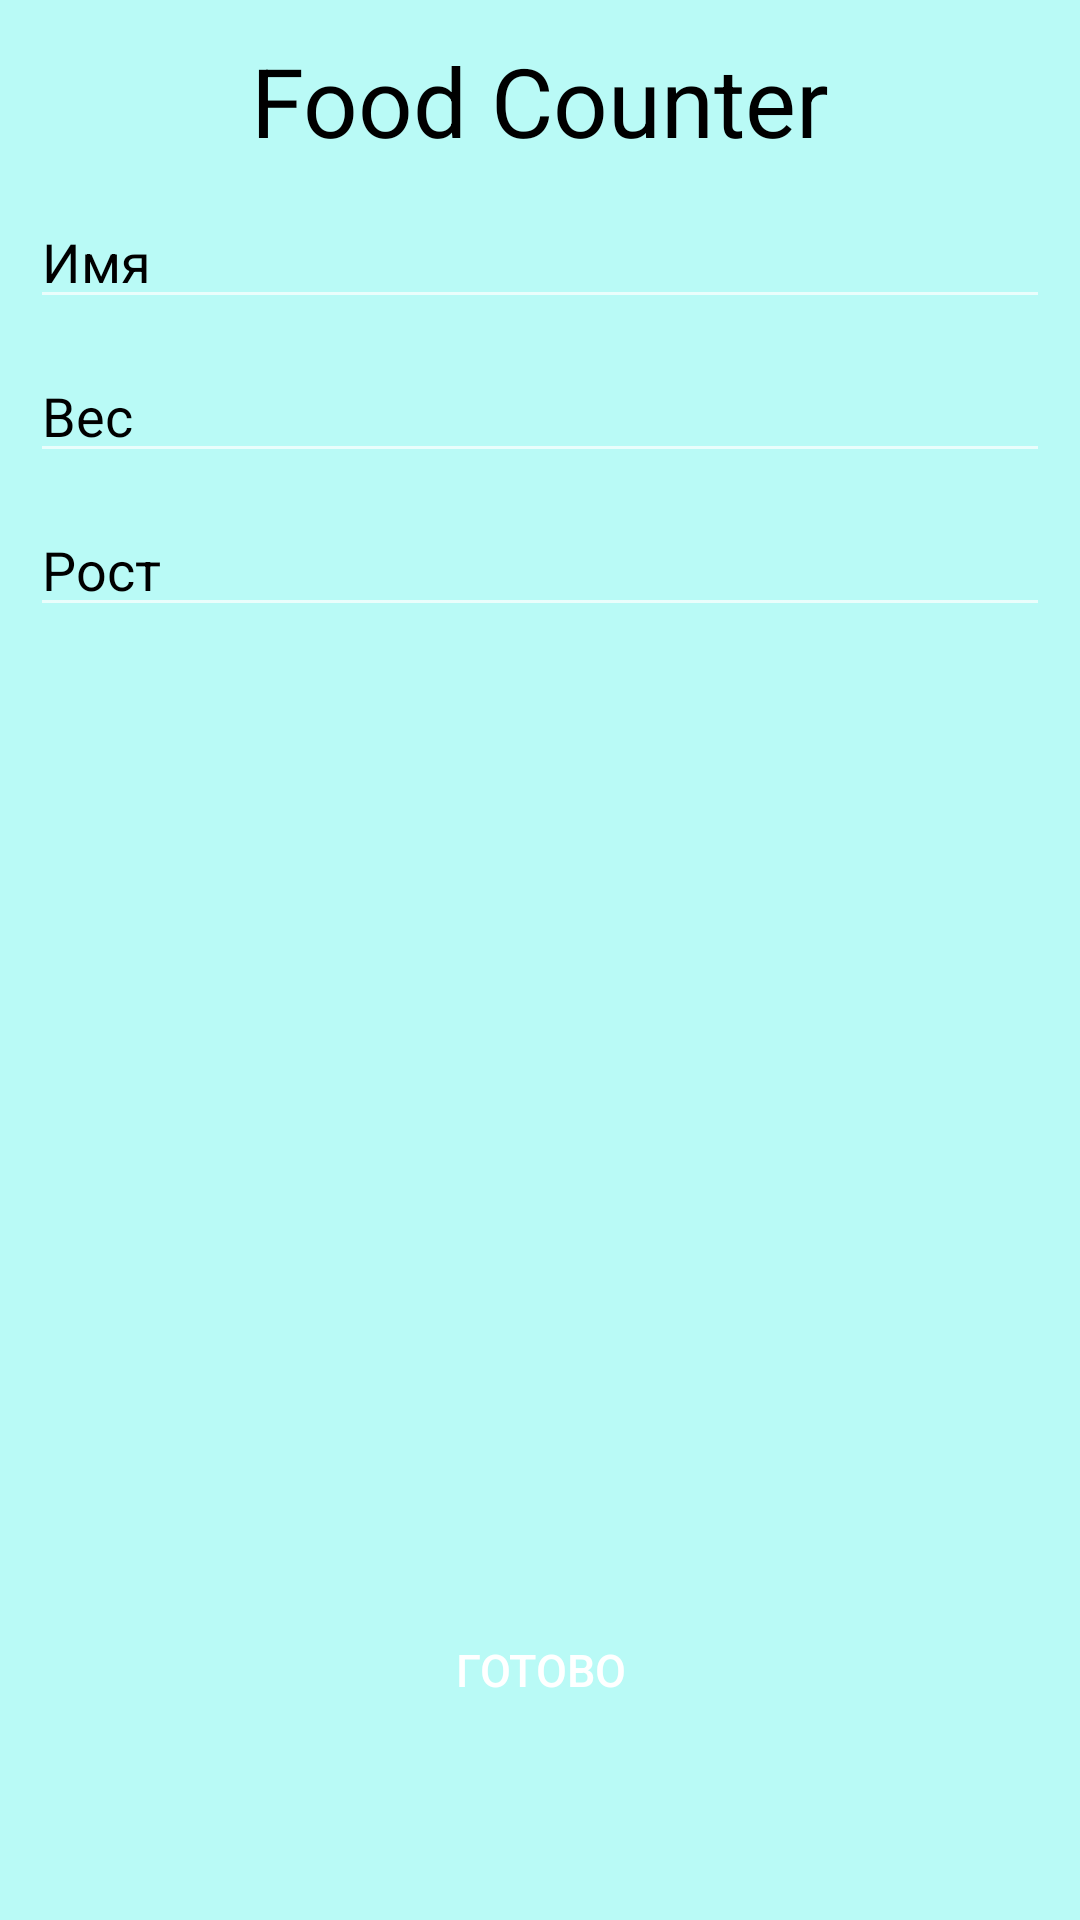

Produce the Android XML layout that renders to this screen, including the resource entries it uses.
<!-- AndroidManifest.xml: application theme Theme.FoodCounter -->
<!-- res/layout/activity_main.xml -->
<?xml version="1.0" encoding="utf-8"?>
<androidx.constraintlayout.widget.ConstraintLayout xmlns:android="http://schemas.android.com/apk/res/android"
    xmlns:app="http://schemas.android.com/apk/res-auto"
    xmlns:tools="http://schemas.android.com/tools"
    android:layout_width="match_parent"
    android:layout_height="match_parent"
    android:background="@color/bezheviy"
    tools:context=".MainActivity">
    
    
    <TextView
        android:layout_width="wrap_content"
        android:layout_height="wrap_content"
        android:text="Food Counter"
        android:textSize="32dp"
        android:textColor="@color/black"

        app:layout_constraintBottom_toBottomOf="parent"
        app:layout_constraintTop_toTopOf="parent"
        app:layout_constraintLeft_toLeftOf="parent"
        app:layout_constraintRight_toRightOf="parent"
        android:id="@+id/textView"
        app:layout_constraintVertical_bias="0.02"
        />


    <EditText
        android:id="@+id/Name"
        android:layout_width="0dp"
        android:layout_height="wrap_content"
        android:ems="10"
        android:inputType="textPersonName"
        android:hint="Имя"
        android:textColorHint="@color/black"
        android:textColor="@color/black"
        android:layout_margin="10dp"
        app:layout_constraintLeft_toLeftOf="parent"
        app:layout_constraintRight_toRightOf="parent"
        app:layout_constraintTop_toBottomOf="@id/textView"/>



    <EditText
        android:id="@+id/Ves"
        android:layout_width="0dp"
        android:layout_height="wrap_content"
        android:layout_below="@id/Name"
        android:ems="20"
        android:inputType="number"
        android:hint="Вес"
        android:textColorHint="@color/black"
        android:textColor="@color/black"
        android:layout_margin="10dp"
        app:layout_constraintLeft_toLeftOf="parent"
        app:layout_constraintRight_toRightOf="parent"
        app:layout_constraintTop_toBottomOf="@id/Name"/>


    <EditText
        android:id="@+id/Rost"
        android:layout_width="0dp"
        android:layout_height="wrap_content"
        android:layout_below="@id/Ves"
        android:ems="20"
        android:inputType="number"
        android:hint="Рост"
        android:textColorHint="@color/black"
        android:textColor="@color/black"
        android:layout_margin="10dp"
        app:layout_constraintLeft_toLeftOf="parent"
        app:layout_constraintRight_toRightOf="parent"
        app:layout_constraintTop_toBottomOf="@id/Ves"/>

    <Button
        android:id="@+id/button2"
        android:layout_width="wrap_content"
        android:layout_height="wrap_content"
        android:text="Готово"
        android:background="@drawable/round_btn"
        android:textColor="@color/white"
        android:textSize="15sp"
        tools:layout_editor_absoluteX="158dp"
        tools:layout_editor_absoluteY="507dp"
        tools:ignore="MissingConstraints"

        app:layout_constraintBottom_toBottomOf="parent"
        app:layout_constraintTop_toTopOf="parent"
        app:layout_constraintLeft_toLeftOf="parent"
        app:layout_constraintRight_toRightOf="parent"
        app:layout_constraintVertical_bias="0.9"

        android:onClick="nextList"/>


</androidx.constraintlayout.widget.ConstraintLayout>
<!-- resources referenced by this layout -->
<resources>
  <color name="bezheviy">#b9faf6</color>
  <color name="black">#FF000000</color>
  <color name="white">#FFFFFFFF</color>
  <style name="Theme.FoodCounter" parent="Theme.MaterialComponents.NoActionBar">
          
          <item name="colorPrimary">@color/purple_500</item>
          <item name="colorPrimaryVariant">@color/purple_700</item>
          <item name="colorOnPrimary">@color/white</item>
          
          <item name="colorSecondary">@color/teal_200</item>
          <item name="colorSecondaryVariant">@color/teal_700</item>
          <item name="colorOnSecondary">@color/black</item>
          
          <item name="android:statusBarColor">?attr/colorPrimaryVariant</item>
          
      </style>
  <color name="purple_500">#FF6200EE</color>
  <color name="purple_700">#FF3700B3</color>
  <color name="teal_200">#FF03DAC5</color>
  <color name="teal_700">#FF018786</color>
</resources>
